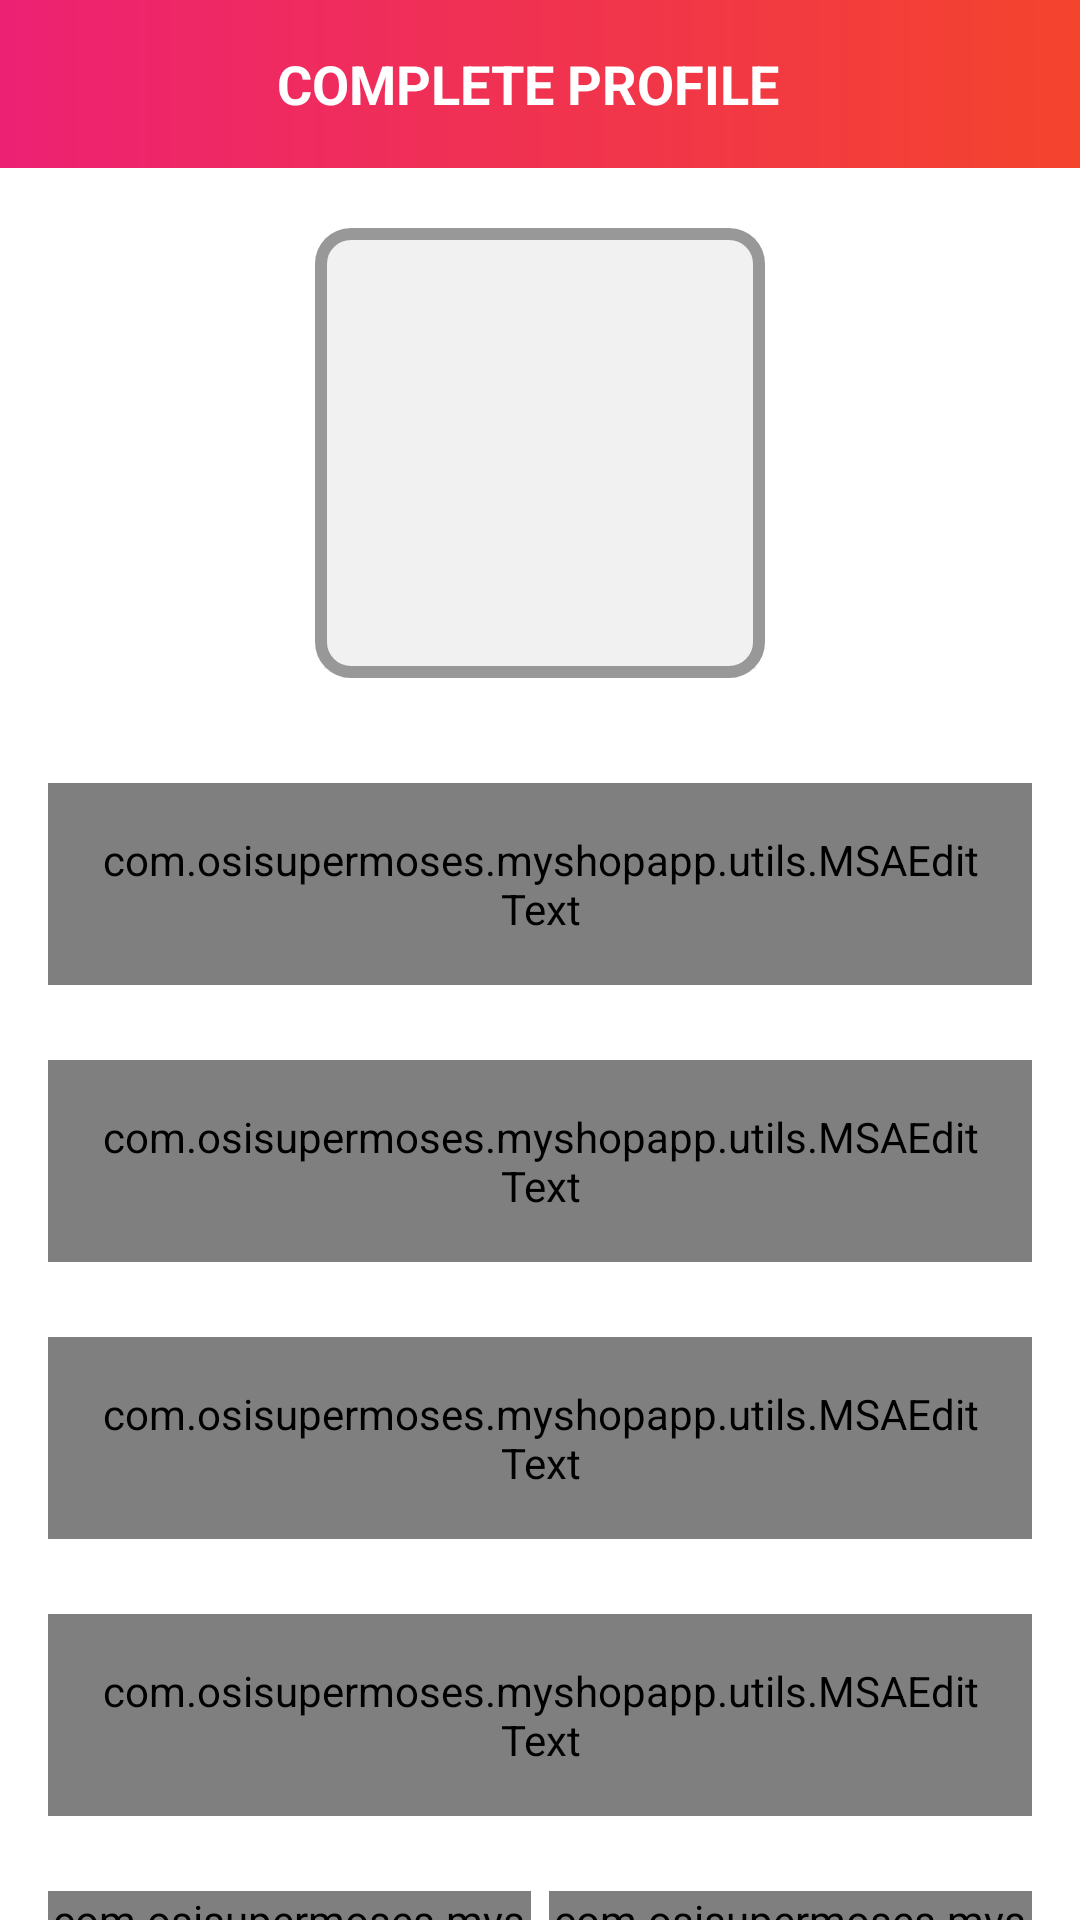

Produce the Android XML layout that renders to this screen, including the resource entries it uses.
<!-- AndroidManifest.xml: activity theme Theme.MyShopApp.NoActionBar -->
<!-- res/layout/activity_user_profile.xml -->
<?xml version="1.0" encoding="utf-8"?>
<androidx.constraintlayout.widget.ConstraintLayout xmlns:android="http://schemas.android.com/apk/res/android"
    xmlns:app="http://schemas.android.com/apk/res-auto"
    xmlns:tools="http://schemas.android.com/tools"
    android:layout_width="match_parent"
    android:layout_height="match_parent"
    tools:context=".ui.activities.UserProfileActivity">

    <androidx.appcompat.widget.Toolbar
        android:id="@+id/toolbar_user_profile_activity"
        android:layout_width="match_parent"
        android:layout_height="?attr/actionBarSize"
        android:background="@drawable/app_gradient_color_background"
        app:layout_constraintEnd_toEndOf="parent"
        app:layout_constraintStart_toStartOf="parent"
        app:layout_constraintTop_toTopOf="parent">

        <TextView
            android:id="@+id/tv_title"
            android:layout_width="match_parent"
            android:layout_height="match_parent"
            android:gravity="center"
            android:paddingStart="@dimen/toolbar_title_paddingStart"
            android:paddingEnd="0dp"
            android:text="@string/title_complete_profile"
            android:textColor="@color/white"
            android:textSize="@dimen/toolbar_title_text_size"
            android:textStyle="bold" />

    </androidx.appcompat.widget.Toolbar>

    <ScrollView
        android:layout_width="match_parent"
        android:layout_height="0dp"
        android:fillViewport="true"
        android:scrollbars="none"
        app:layout_constraintBottom_toBottomOf="parent"
        app:layout_constraintEnd_toEndOf="parent"
        app:layout_constraintStart_toStartOf="parent"
        app:layout_constraintTop_toBottomOf="@id/toolbar_user_profile_activity">

        <androidx.constraintlayout.widget.ConstraintLayout
            android:layout_width="match_parent"
            android:layout_height="wrap_content">

            <FrameLayout
                android:id="@+id/fl_user_image"
                android:layout_width="@dimen/profile_user_image_size"
                android:layout_height="@dimen/profile_user_image_size"
                android:layout_marginTop="@dimen/profile_user_image_marginTop"
                app:layout_constraintEnd_toEndOf="parent"
                app:layout_constraintStart_toStartOf="parent"
                app:layout_constraintTop_toTopOf="parent">

                <ImageView
                    android:id="@+id/iv_user_photo"
                    android:layout_width="match_parent"
                    android:layout_height="match_parent"
                    android:layout_margin="@dimen/profile_user_photo_margin"
                    android:background="@color/colorLightGrey"
                    android:contentDescription="@string/content_description"
                    android:scaleType="fitXY"
                    android:src="@drawable/ic_user_placeholder" />

                <View
                    android:layout_width="match_parent"
                    android:layout_height="match_parent"
                    android:background="@drawable/user_image_background" />
            </FrameLayout>

            <com.google.android.material.textfield.TextInputLayout
                android:id="@+id/til_first_name"
                style="@style/Widget.MaterialComponents.TextInputLayout.OutlinedBox"
                android:layout_width="match_parent"
                android:layout_height="wrap_content"
                android:layout_marginStart="16dp"
                android:layout_marginTop="35dp"
                android:layout_marginEnd="16dp"
                android:hint="@string/hint_first_name"
                android:textColorHint="@color/colorSecondaryText"
                app:layout_constraintEnd_toEndOf="parent"
                app:layout_constraintStart_toStartOf="parent"
                app:layout_constraintTop_toBottomOf="@id/fl_user_image">

                <com.osisupermoses.myshopapp.utils.MSAEditText
                    android:id="@+id/et_first_name"
                    android:layout_width="match_parent"
                    android:layout_height="wrap_content"
                    android:inputType="text"
                    android:padding="@dimen/et_padding"
                    android:textColor="@color/colorPrimaryText"
                    android:textSize="@dimen/et_textSize" />
            </com.google.android.material.textfield.TextInputLayout>

            <com.google.android.material.textfield.TextInputLayout
                android:id="@+id/til_last_name"
                style="@style/Widget.MaterialComponents.TextInputLayout.OutlinedBox"
                android:layout_width="match_parent"
                android:layout_height="wrap_content"
                android:layout_marginStart="16dp"
                android:layout_marginTop="25dp"
                android:layout_marginEnd="16dp"
                android:hint="@string/hint_last_name"
                android:textColorHint="@color/colorSecondaryText"
                app:layout_constraintEnd_toEndOf="parent"
                app:layout_constraintStart_toStartOf="parent"
                app:layout_constraintTop_toBottomOf="@id/til_first_name">

                <com.osisupermoses.myshopapp.utils.MSAEditText
                    android:id="@+id/et_last_name"
                    android:layout_width="match_parent"
                    android:layout_height="wrap_content"
                    android:inputType="text"
                    android:padding="@dimen/et_padding"
                    android:textColor="@color/colorPrimaryText"
                    android:textSize="@dimen/et_textSize" />
            </com.google.android.material.textfield.TextInputLayout>

            <com.google.android.material.textfield.TextInputLayout
                android:id="@+id/til_email"
                style="@style/Widget.MaterialComponents.TextInputLayout.OutlinedBox"
                android:layout_width="match_parent"
                android:layout_height="wrap_content"
                android:layout_marginStart="16dp"
                android:layout_marginTop="25dp"
                android:layout_marginEnd="16dp"
                android:hint="@string/et_hint_email_id"
                android:textColorHint="@color/colorSecondaryText"
                app:layout_constraintEnd_toEndOf="parent"
                app:layout_constraintStart_toStartOf="parent"
                app:layout_constraintTop_toBottomOf="@id/til_last_name">

                <com.osisupermoses.myshopapp.utils.MSAEditText
                    android:id="@+id/et_email"
                    android:layout_width="match_parent"
                    android:layout_height="wrap_content"
                    android:inputType="textEmailAddress"
                    android:padding="@dimen/et_padding"
                    android:textColor="@color/colorPrimaryText"
                    android:textSize="@dimen/et_textSize" />
            </com.google.android.material.textfield.TextInputLayout>

            <com.google.android.material.textfield.TextInputLayout
                android:id="@+id/til_mobile_number"
                style="@style/Widget.MaterialComponents.TextInputLayout.OutlinedBox"
                android:layout_width="match_parent"
                android:layout_height="wrap_content"
                android:layout_marginStart="16dp"
                android:layout_marginTop="25dp"
                android:layout_marginEnd="16dp"
                android:hint="@string/et_hint_mobile_number"
                android:textColorHint="@color/colorSecondaryText"
                app:layout_constraintEnd_toEndOf="parent"
                app:layout_constraintStart_toStartOf="parent"
                app:layout_constraintTop_toBottomOf="@id/til_email">

                <com.osisupermoses.myshopapp.utils.MSAEditText
                    android:id="@+id/et_mobile_number"
                    android:layout_width="match_parent"
                    android:layout_height="wrap_content"
                    android:inputType="phone"
                    android:padding="@dimen/et_padding"
                    android:textColor="@color/colorPrimaryText"
                    android:textSize="@dimen/et_textSize" />
            </com.google.android.material.textfield.TextInputLayout>

            <RadioGroup
                android:id="@+id/rg_gender"
                android:layout_width="match_parent"
                android:layout_height="@dimen/profile_radio_button_height"
                android:layout_marginStart="16dp"
                android:layout_marginTop="25dp"
                android:layout_marginEnd="16dp"
                android:orientation="horizontal"
                app:layout_constraintBottom_toTopOf="@id/btn_submit"
                app:layout_constraintEnd_toEndOf="parent"
                app:layout_constraintStart_toStartOf="parent"
                app:layout_constraintTop_toBottomOf="@id/til_mobile_number">

                <com.osisupermoses.myshopapp.utils.MSARadioButton
                    android:id="@+id/rb_male"
                    android:layout_width="0dp"
                    android:layout_height="match_parent"
                    android:layout_marginEnd="@dimen/profile_radio_button_marginStartEnd"
                    android:layout_weight="1"
                    android:background="@drawable/drawable_gender_tab_selector"
                    android:button="@null"
                    android:checked="true"
                    android:gravity="center"
                    android:text="@string/rb_lbl_male"
                    android:textColor="@drawable/drawable_gender_tab_text_color_selector"
                    android:textStyle="bold" />

                <com.osisupermoses.myshopapp.utils.MSARadioButton
                    android:id="@+id/rb_female"
                    android:layout_width="0dp"
                    android:layout_height="match_parent"
                    android:layout_marginStart="@dimen/profile_radio_button_marginStartEnd"
                    android:layout_weight="1"
                    android:background="@drawable/drawable_gender_tab_selector"
                    android:button="@null"
                    android:gravity="center"
                    android:text="@string/rb_lbl_female"
                    android:textColor="@drawable/drawable_gender_tab_text_color_selector"
                    android:textStyle="bold" />
            </RadioGroup>

            <com.osisupermoses.myshopapp.utils.MSAButton
                android:id="@+id/btn_save"
                android:layout_width="match_parent"
                android:layout_height="wrap_content"
                android:layout_gravity="center"
                android:layout_marginStart="16dp"
                android:layout_marginTop="30dp"
                android:layout_marginEnd="16dp"
                android:layout_marginBottom="20dp"
                android:background="@drawable/button_background"
                android:foreground="?attr/selectableItemBackground"
                android:gravity="center"
                android:paddingTop="@dimen/btn_padding"
                android:paddingBottom="@dimen/btn_padding"
                android:text="@string/btn_lbl_save"
                android:textColor="@android:color/white"
                android:textSize="@dimen/btn_textSize"
                app:layout_constraintBottom_toBottomOf="parent"
                app:layout_constraintEnd_toEndOf="parent"
                app:layout_constraintStart_toStartOf="parent"
                app:layout_constraintTop_toBottomOf="@id/rg_gender" />

        </androidx.constraintlayout.widget.ConstraintLayout>
    </ScrollView>
</androidx.constraintlayout.widget.ConstraintLayout>
<!-- resources referenced by this layout -->
<resources>
  <color name="colorLightGrey">#F1F1F1</color>
  <color name="colorPrimaryText">#222934</color>
  <color name="colorSecondaryText">#989898</color>
  <color name="white">#FFFFFFFF</color>
  <dimen name="btn_padding">8dp</dimen>
  <dimen name="btn_textSize">18sp</dimen>
  <dimen name="et_padding">16dp</dimen>
  <dimen name="et_textSize">16sp</dimen>
  <dimen name="profile_radio_button_height">40dp</dimen>
  <dimen name="profile_radio_button_marginStartEnd">3dp</dimen>
  <dimen name="profile_user_image_marginTop">20dp</dimen>
  <dimen name="profile_user_image_size">150dp</dimen>
  <dimen name="profile_user_photo_margin">3dp</dimen>
  <dimen name="toolbar_title_paddingStart">-25dp</dimen>
  <dimen name="toolbar_title_text_size">18sp</dimen>
  <!-- drawable app_gradient_color_background (drawable-v24) -->
  <?xml version="1.0" encoding="utf-8"?>
  <shape xmlns:android="http://schemas.android.com/apk/res/android"
      android:shape="rectangle">
  
      <gradient
          android:angle="360"
          android:endColor="@color/colorThemeOrange"
          android:startColor="@color/colorThemePink"
          android:type="linear" />
  
  </shape>
      
  <!-- drawable drawable_gender_tab_text_color_selector (drawable-v24) -->
  <?xml version="1.0" encoding="utf-8"?>
  <selector xmlns:android="http://schemas.android.com/apk/res/android">
  
      <item android:color="@color/white" android:state_checked="true" />
  
      <item android:color="@color/colorSecondaryText"
          android:state_checked="false" />
  </selector>
  
  <!-- drawable user_image_background (drawable-v24) -->
  <?xml version="1.0" encoding="utf-8"?>
  <shape xmlns:android="http://schemas.android.com/apk/res/android"
      android:shape="rectangle">
  
      <stroke
          android:width="@dimen/user_image_background_stroke"
          android:color="@color/colorSecondaryText" />
  
      <corners android:radius="@dimen/user_image_background_corner_radius" />
  </shape>
      
  <string name="btn_lbl_save">Save</string>
  <string name="content_description">image</string>
  <string name="et_hint_email_id">Email ID</string>
  <string name="et_hint_mobile_number">Mobile Number</string>
  <string name="hint_first_name">First name</string>
  <string name="hint_last_name">Last name</string>
  <string name="rb_lbl_female">FEMALE</string>
  <string name="rb_lbl_male">MALE</string>
  <string name="title_complete_profile">COMPLETE PROFILE</string>
  <style name="Theme.MyShopApp.NoActionBar">
          <item name="android:windowFullscreen">false</item>
          <item name="windowActionBar">false</item>
          <item name="windowNoTitle">true</item>
      </style>
  <color name="colorThemeOrange">#F4442d</color>
  <color name="colorThemePink">#ED2173</color>
  <color name="colorAccent">#ED2173</color>
  <dimen name="gender_radio_button_radius">5dp</dimen>
  <dimen name="gender_radio_button_stroke_width">1dp</dimen>
  <dimen name="user_image_background_stroke">4dp</dimen>
  <dimen name="user_image_background_corner_radius">10dp</dimen>
</resources>
